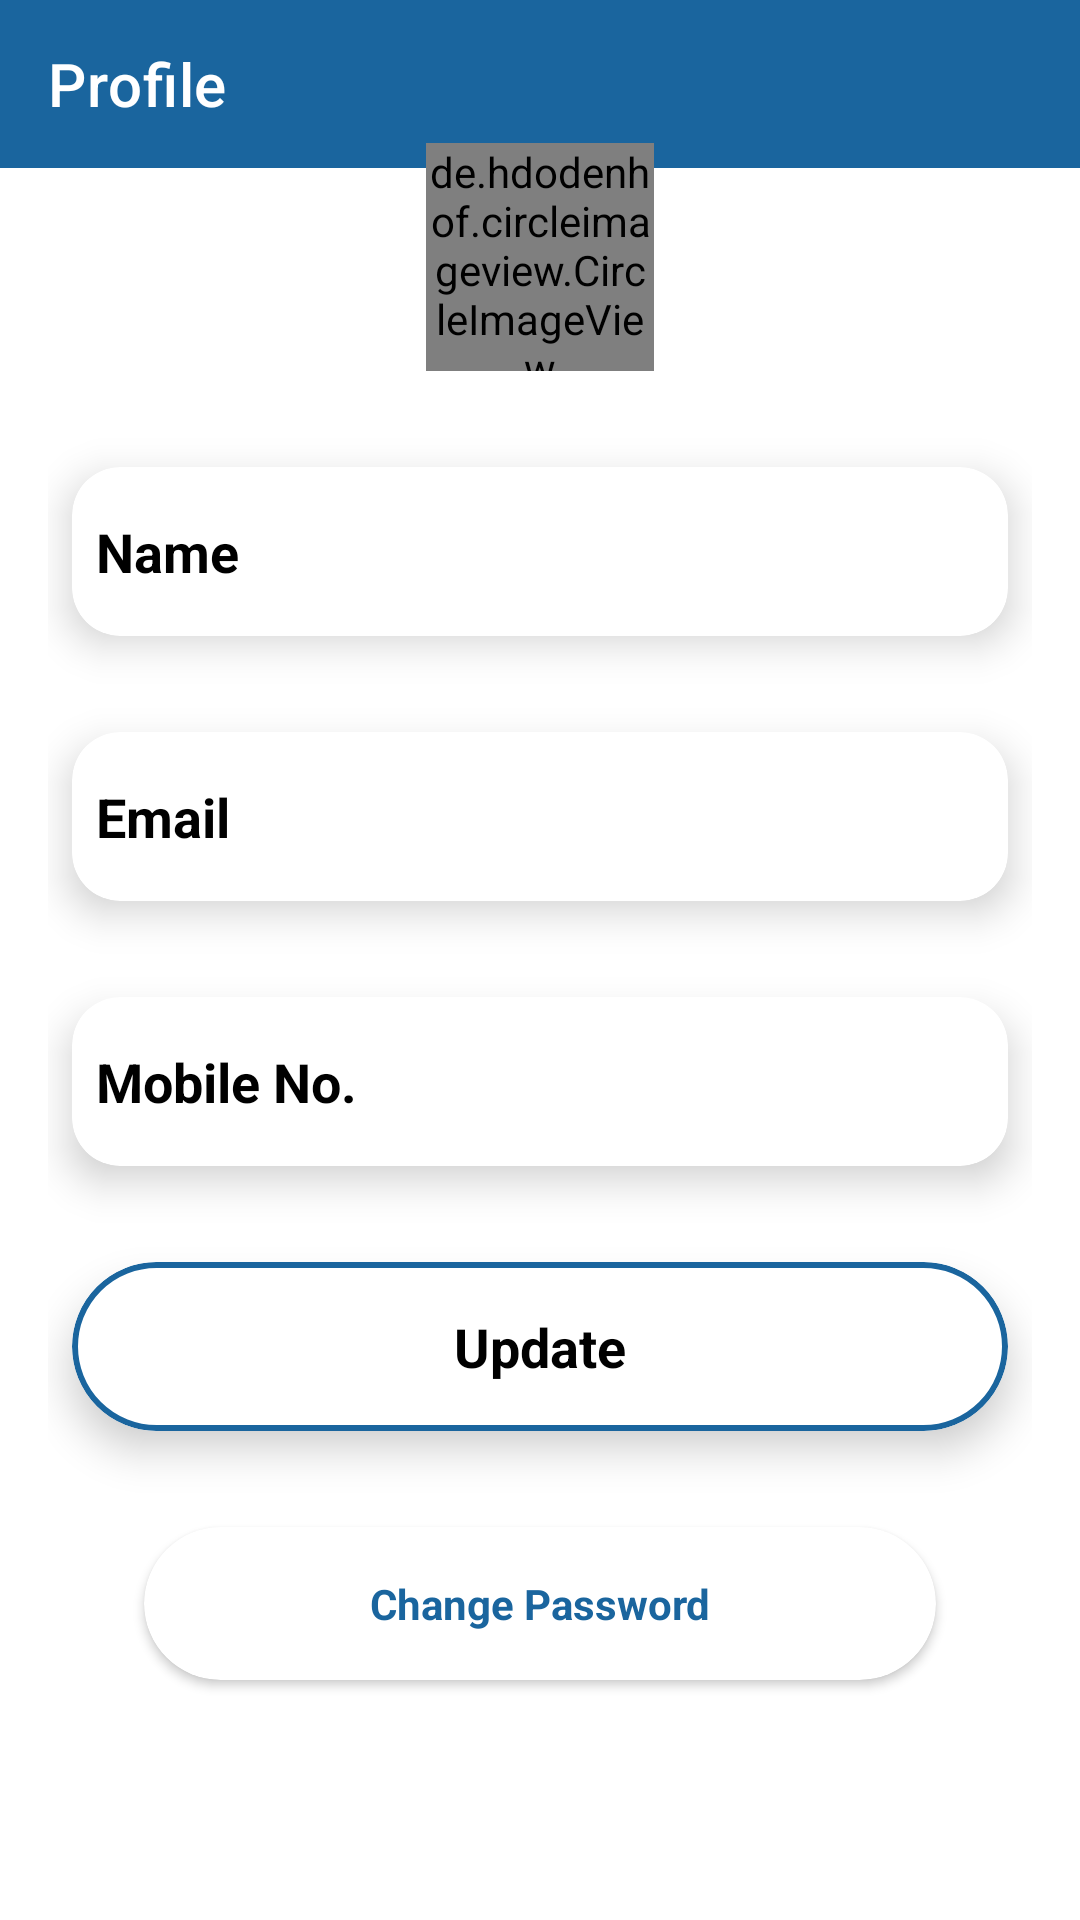

Write the Android layout XML for this screen, with the resource values it uses.
<!-- AndroidManifest.xml: activity theme AppThemeMainActivity -->
<!-- res/layout/activity_profile.xml -->
<?xml version="1.0" encoding="utf-8"?>
<androidx.constraintlayout.widget.ConstraintLayout xmlns:android="http://schemas.android.com/apk/res/android"
    xmlns:app="http://schemas.android.com/apk/res-auto"
    xmlns:tools="http://schemas.android.com/tools"
    android:layout_width="match_parent"

    android:layout_height="match_parent"
    tools:context=".Activity.ProfileActivity">
    <com.google.android.material.appbar.AppBarLayout
        android:id="@+id/appBar"
        android:layout_width="match_parent"
        android:layout_height="wrap_content"
        app:layout_constraintEnd_toEndOf="parent"
        app:layout_constraintStart_toStartOf="parent"
        app:layout_constraintTop_toTopOf="parent">
        <androidx.appcompat.widget.Toolbar
            app:titleTextColor="@color/white"
            app:title="Profile"
            android:id="@+id/toolbar"
            android:layout_width="match_parent"
            android:layout_height="wrap_content"
            android:background="@color/blue"
            android:minHeight="?attr/actionBarSize"
            android:theme="?attr/actionBarTheme"
            style="@style/ToolbarTheme"
            tools:layout_editor_absoluteX="0dp"
            tools:layout_editor_absoluteY="0dp" />
    </com.google.android.material.appbar.AppBarLayout>
        <LinearLayout
            android:gravity="center"
            android:layout_width="match_parent"
            android:layout_height="match_parent"
            android:orientation="vertical"
            android:padding="16dp">
            <de.hdodenhof.circleimageview.CircleImageView
                android:layout_gravity="center"
                xmlns:app="http://schemas.android.com/apk/res-auto"
                android:id="@+id/profile_image"
                android:layout_width="76dp"
                android:layout_height="76dp"
                android:src="@drawable/logo"
                app:civ_border_width="2dp"
                app:civ_border_color="@color/blue"/>
            <androidx.cardview.widget.CardView
                android:layout_width="match_parent"
                android:layout_height="wrap_content"
                android:layout_marginTop="32dp"
                android:layout_marginLeft="8dp"
                app:cardCornerRadius="16dp"
                app:cardElevation="8dp"
                android:layout_marginRight="8dp">
                <LinearLayout
                    android:paddingLeft="8dp"
                    android:paddingRight="8dp"
                    android:paddingTop="16dp"
                    android:paddingBottom="16dp"
                    android:layout_width="match_parent"
                    android:layout_height="wrap_content"
                    android:orientation="horizontal">
                    <TextView
                        android:layout_width="wrap_content"
                        android:layout_height="match_parent"
                        android:layout_weight="1"
                        android:text="Name"
                        android:textSize="18sp"
                        android:textStyle="bold"
                        android:textColor="@color/black"/>
                    <TextView
                        android:visibility="gone"
                        android:id="@+id/nameTv"
                        android:layout_width="wrap_content"
                        android:layout_height="match_parent"
                        android:layout_weight="1"
                        android:text="Rijul kansal"
                        android:textSize="18sp"
                        android:textColor="@color/blue"/>
                </LinearLayout>
            </androidx.cardview.widget.CardView>
            <androidx.cardview.widget.CardView
                android:clickable="false"
                android:layout_width="match_parent"
                android:layout_height="wrap_content"
                android:layout_marginTop="32dp"
                android:layout_marginLeft="8dp"
                app:cardCornerRadius="16dp"
                app:cardElevation="8dp"
                android:layout_marginRight="8dp">
                <LinearLayout
                    android:paddingLeft="8dp"
                    android:paddingRight="8dp"
                    android:paddingTop="16dp"
                    android:paddingBottom="16dp"
                    android:layout_width="match_parent"
                    android:layout_height="wrap_content"
                    android:orientation="horizontal">
                    <TextView
                        android:layout_width="wrap_content"
                        android:layout_height="match_parent"
                        android:layout_weight="1"
                        android:text="Email"
                        android:textSize="18sp"
                        android:textStyle="bold"
                        android:textColor="@color/black"/>
                    <TextView
                        android:visibility="gone"
                        android:id="@+id/emailTv"
                        android:layout_width="wrap_content"
                        android:layout_height="match_parent"
                        android:layout_weight="1"
                        android:text="kansalrijul@gmail.com"
                        android:textSize="18sp"
                        android:textColor="@color/blue"/>
                </LinearLayout>
            </androidx.cardview.widget.CardView>
            <androidx.cardview.widget.CardView
                android:layout_width="match_parent"
                android:layout_height="wrap_content"
                android:layout_marginTop="32dp"
                android:layout_marginLeft="8dp"
                app:cardCornerRadius="16dp"
                app:cardElevation="8dp"
                android:layout_marginRight="8dp">
                <LinearLayout
                    android:paddingLeft="8dp"
                    android:paddingRight="8dp"
                    android:paddingTop="16dp"
                    android:paddingBottom="16dp"
                    android:layout_width="match_parent"
                    android:layout_height="wrap_content"
                    android:orientation="horizontal">
                    <TextView
                        android:layout_width="wrap_content"
                        android:layout_height="match_parent"
                        android:layout_weight="1"
                        android:text="Mobile No."
                        android:textSize="18sp"
                        android:textStyle="bold"
                        android:textColor="@color/black"/>
                    <TextView
                        android:visibility="gone"
                        android:id="@+id/mobileNoTv"
                        android:layout_width="wrap_content"
                        android:layout_height="match_parent"
                        android:layout_weight="1"
                        android:text="8059364551"
                        android:textSize="18sp"
                        android:textColor="@color/blue"/>
                </LinearLayout>
            </androidx.cardview.widget.CardView>
            <androidx.cardview.widget.CardView
                android:layout_width="match_parent"
                android:layout_height="wrap_content"
                android:layout_marginTop="32dp"
                android:layout_marginLeft="8dp"
                app:cardCornerRadius="32dp"
                app:cardElevation="8dp"
                android:layout_marginRight="8dp">
                <TextView
                    android:id="@+id/updateTv"
                    android:layout_width="match_parent"
                    android:layout_height="wrap_content"
                    android:text="Update"
                    android:textStyle="bold"
                    android:background="@drawable/filter_bg"
                    android:gravity="center"
                    android:textSize="18dp"
                    android:paddingTop="16dp"
                    android:paddingBottom="16dp"
                    android:textColor="@color/black"/>
            </androidx.cardview.widget.CardView>

            <androidx.cardview.widget.CardView
                android:id="@+id/changePasswordCv"
                android:layout_marginBottom="32dp"
                android:layout_width="match_parent"
                android:layout_height="wrap_content"
                app:cardCornerRadius="32dp"
                android:layout_marginTop="32dp"
                android:layout_marginRight="32dp"
                android:layout_marginLeft="32dp">
                <TextView
                    android:layout_width="match_parent"
                    android:layout_height="match_parent"
                    android:text="Change Password"
                    android:padding="16dp"
                    android:gravity="center"
                    android:textColor="@color/blue"
                    android:textStyle="bold"/>
            </androidx.cardview.widget.CardView>
        </LinearLayout>
</androidx.constraintlayout.widget.ConstraintLayout>
<!-- resources referenced by this layout -->
<resources>
  <color name="black">#FF000000</color>
  <color name="blue">#1a659e</color>
  <color name="white">#FFFFFFFF</color>
  <!-- drawable filter_bg (drawable) -->
  <?xml version="1.0" encoding="utf-8"?>
  <shape xmlns:android="http://schemas.android.com/apk/res/android"
      android:shape="rectangle">
  
      <solid android:color="@color/white"/>
      <stroke android:color="@color/blue"
              android:width="2dp"/>
      <corners android:radius="128dp"/>
  </shape>
  <!-- drawable logo: png bitmap (drawable, 23070 bytes) -->
  <style name="ToolbarTheme" parent="@style/ThemeOverlay.AppCompat.ActionBar">
          <item name="colorControlNormal">@color/white</item>
      </style>
  <style name="AppThemeMainActivity" parent="Theme.MaterialComponents.Light.NoActionBar">
          
          <item name="colorPrimary">@color/blue</item>
          <item name="colorPrimaryDark">@color/blue</item>
          <item name="colorAccent">@color/blue</item>
      </style>
</resources>
